2-way image classification set "dreambooth" from GitHub (pasqualedem/WeedDiffusion); label vocabulary: crops, weeds.

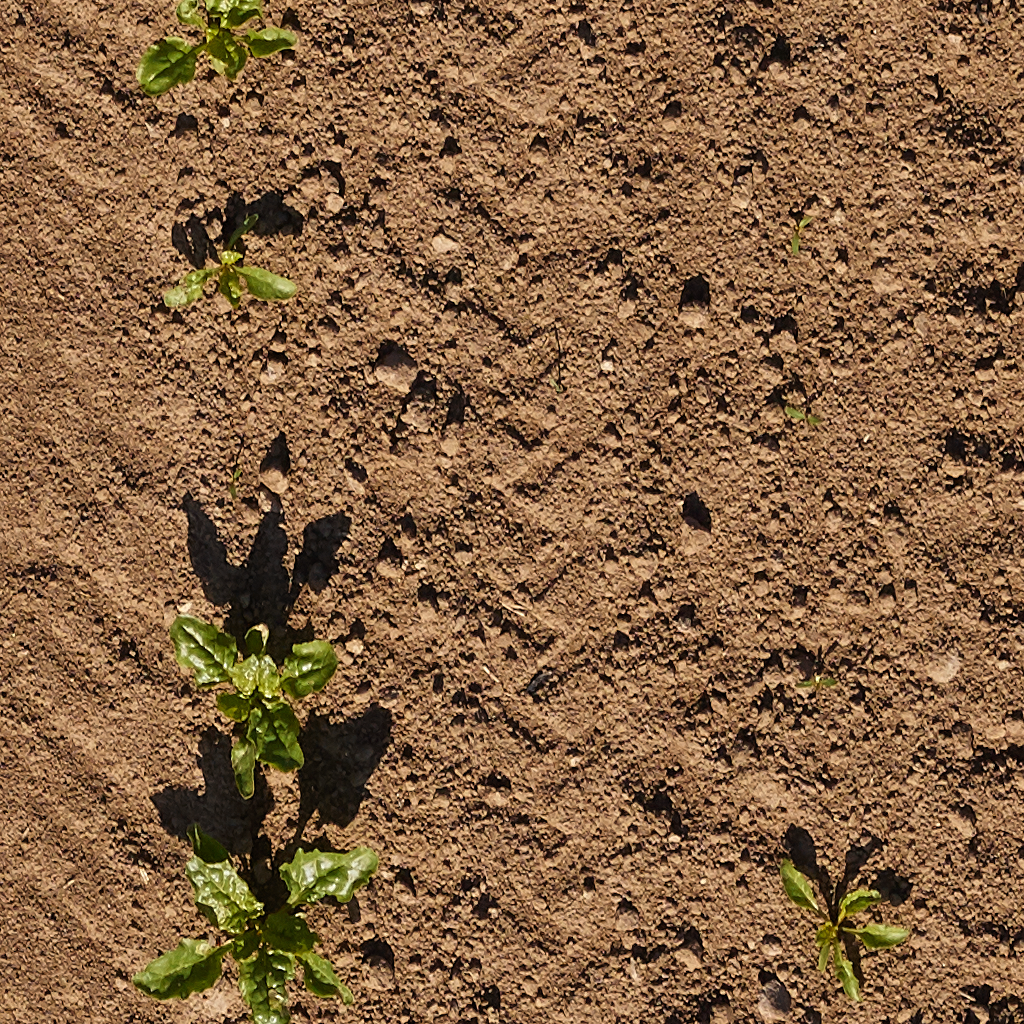
Label: crops

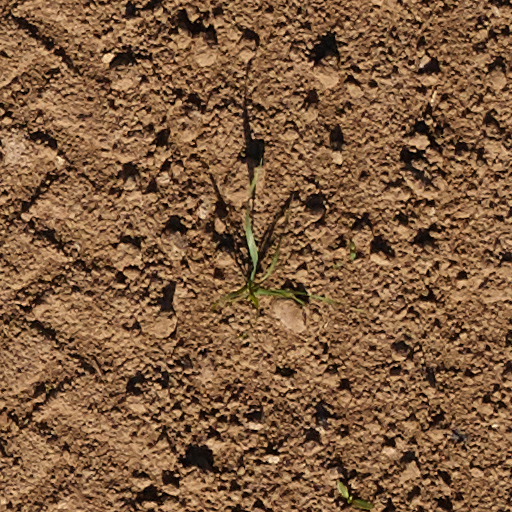
Label: weeds

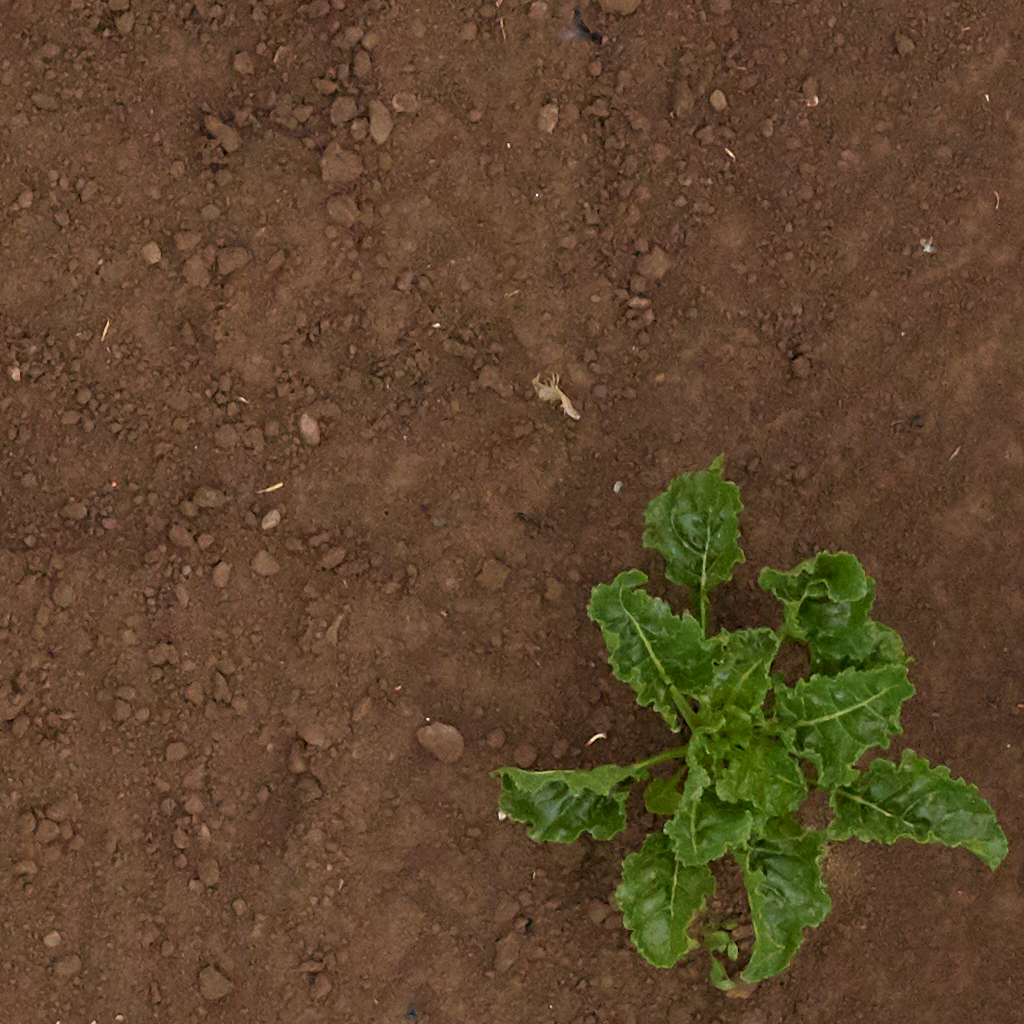
Label: crops

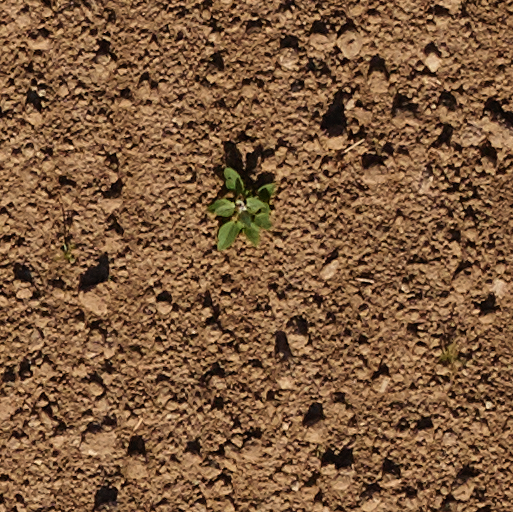
Label: weeds

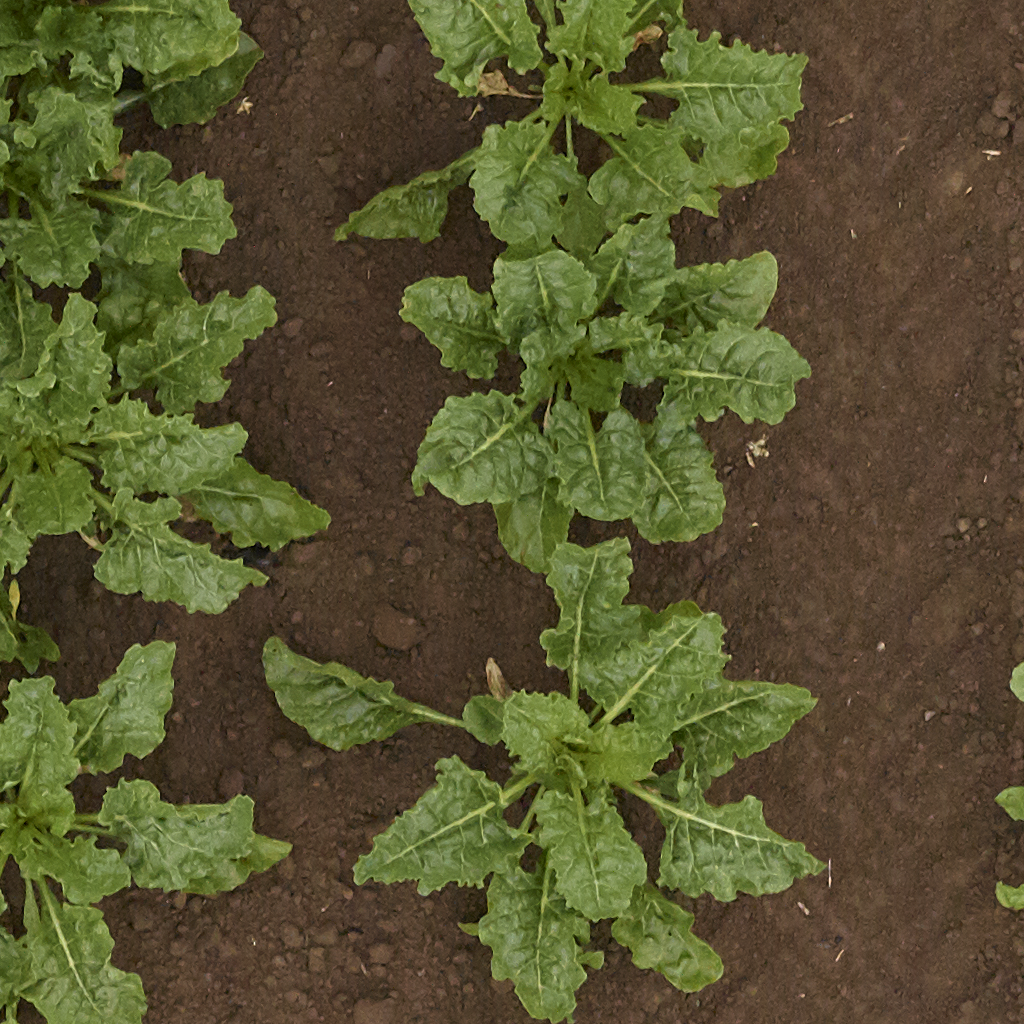
Label: crops

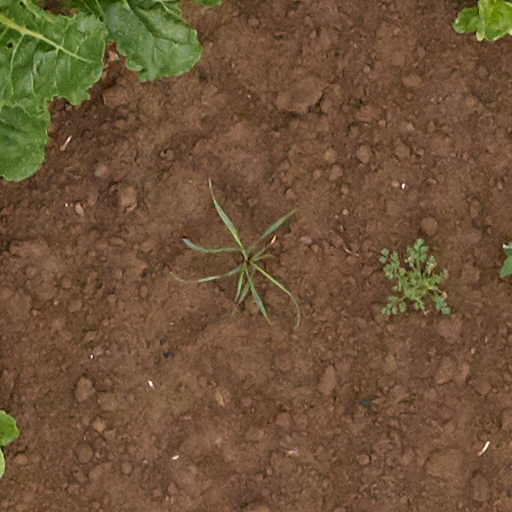
Label: weeds
